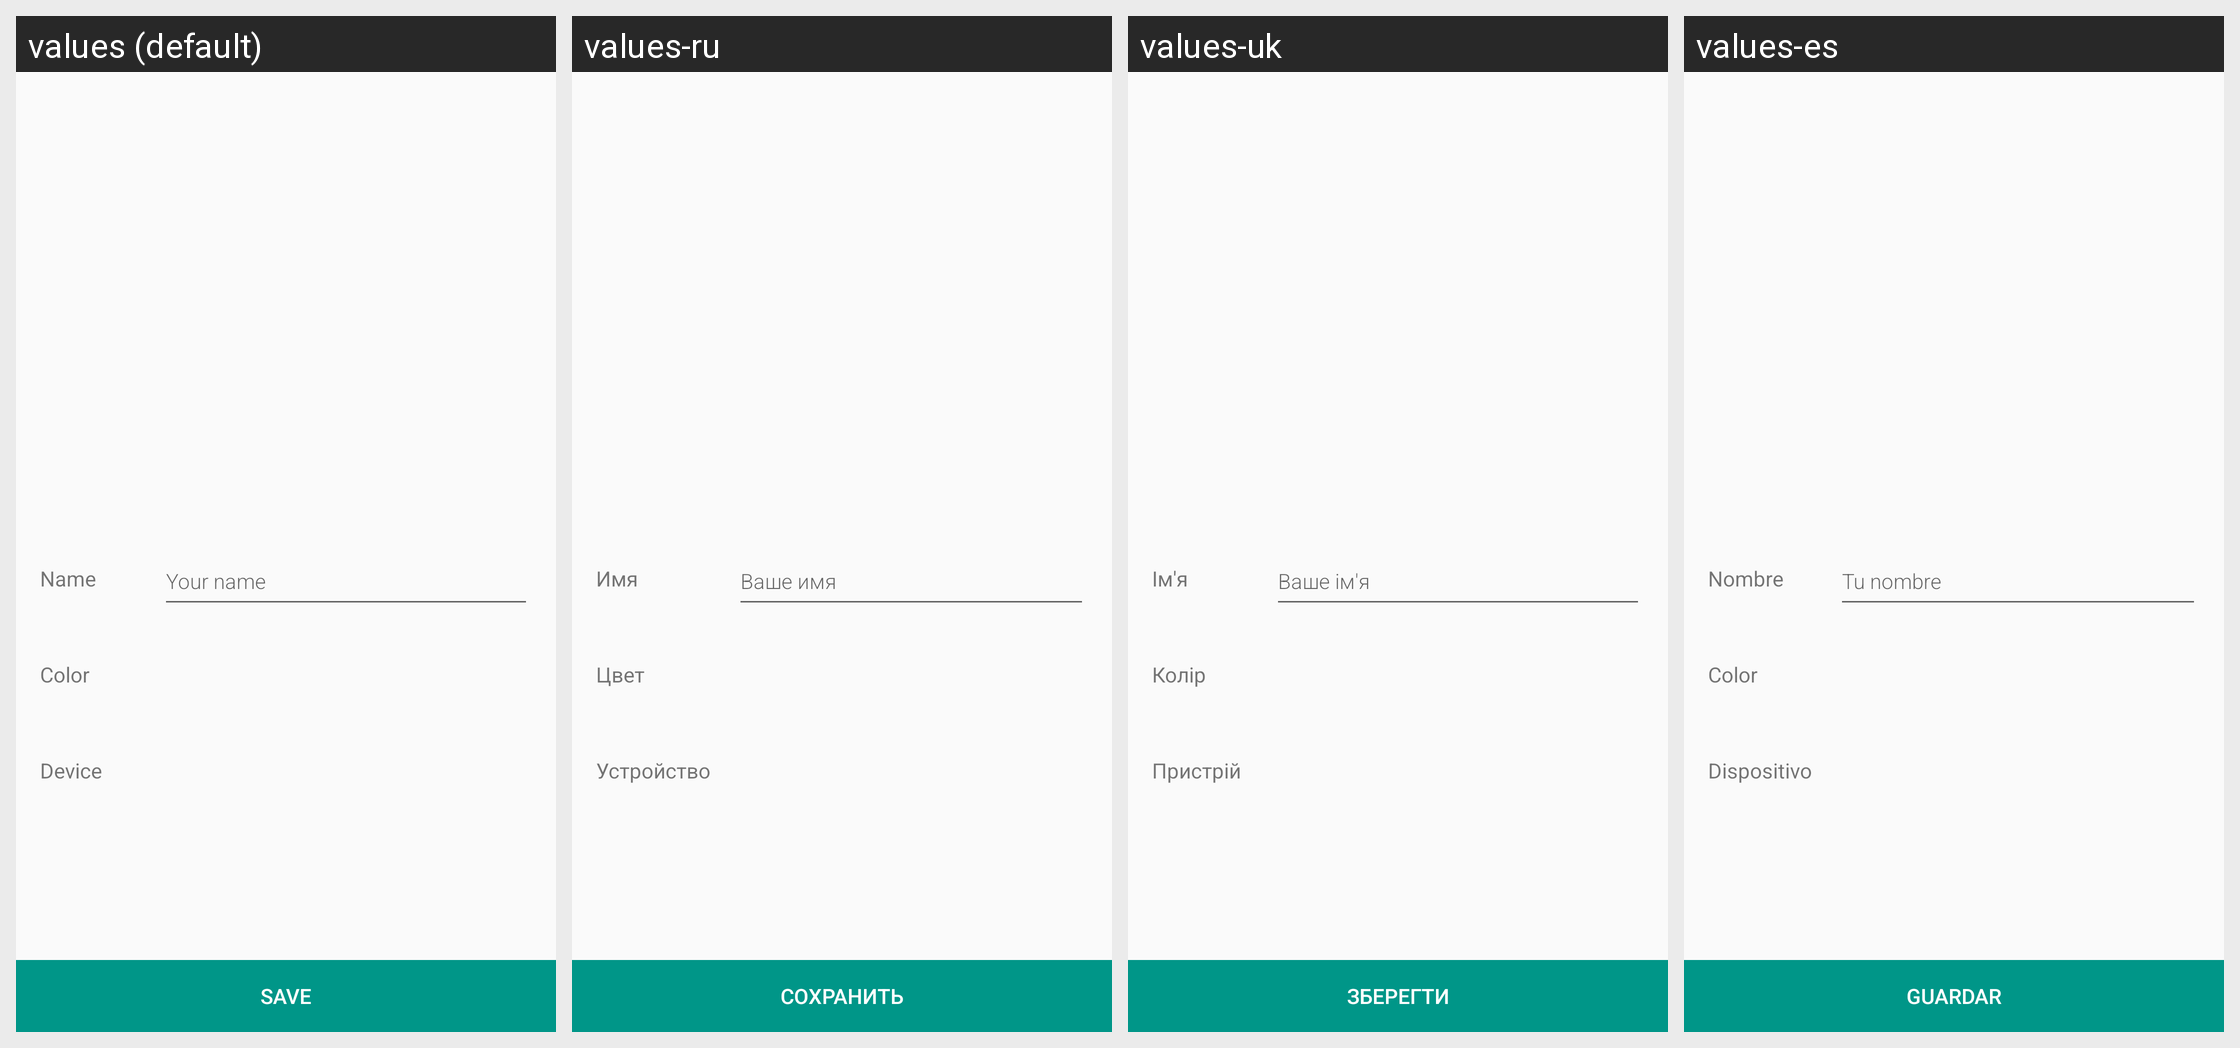

Here is an Android app screen in its default locale and in the app's own translations. Write out the translated-string differences for the strings that appear on this screen.
Android screen res/layout/activity_profile.xml rendered under 4 locales, left to right: values (default), values-ru, values-uk, values-es. Device: Nexus 5 (rendered at 1080×1920; each locale shown at half size, 540×960, under a caption strip naming it); theme AppTheme.
Other locales in the repository, not shown: values-bn-rBD, values-es-rES, values-et-rEE, values-fi-rFI, values-pt-rBR, values-pt-rPT, values-ru-rRU, values-uk-rUA, values-zh-rCN.
Strings drawn on this screen, with the default value and each locale's value (text and hints the layout hard-codes, and strings that could not be matched under every locale, appear in the picture but are not listed):

profile__name
  values: Name
  values-ru: Имя
  values-uk: Ім'я
  values-es: Nombre

profile__your_name
  values: Your name
  values-ru: Ваше имя
  values-uk: Ваше ім'я
  values-es: Tu nombre

profile__color
  values: Color
  values-ru: Цвет
  values-uk: Колір
  values-es: Color

profile__device
  values: Device
  values-ru: Устройство
  values-uk: Пристрій
  values-es: Dispositivo

profile__save
  values: Save
  values-ru: Сохранить
  values-uk: Зберегти
  values-es: Guardar
